Run: headless pygame with SDL's dummy video driver; simulated clock (each Clock.tick advances the game by its frame time, no real sleeping); random seed 0; keys injected as events and as key.get_pressed() state; no mouse input.
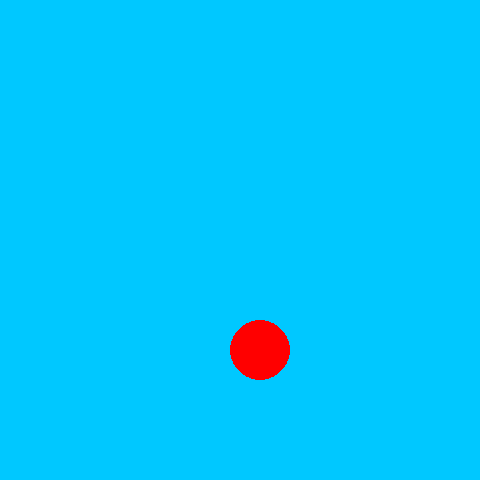
Frame 1 of 4 · flips 1–60 · no input
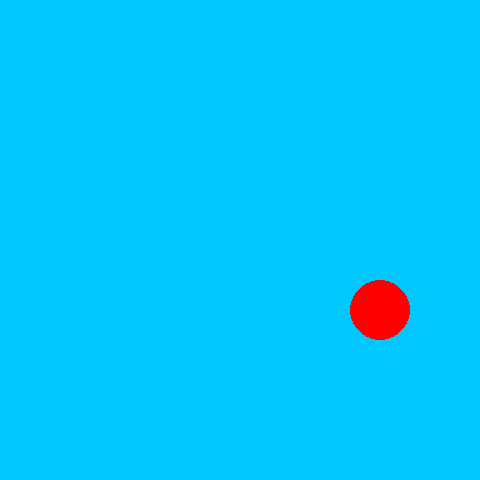
Frame 2 of 4 · flips 61–180 · tapped SPACE, RETURN · held RIGHT (→), D
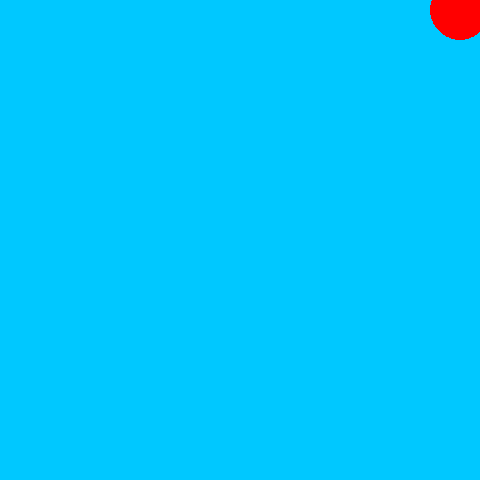
Frame 3 of 4 · flips 181–300 · held DOWN (↓), S
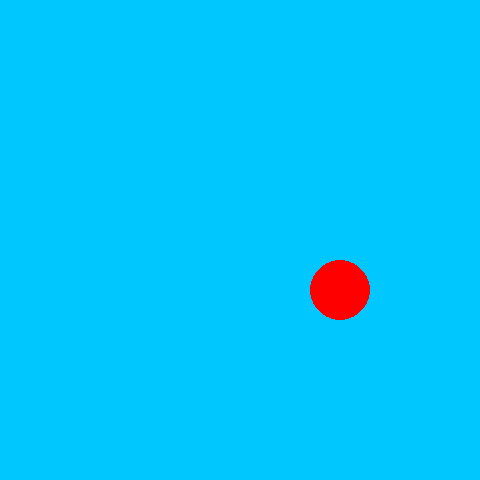
Frame 4 of 4 · flips 301–420 · held LEFT (←), A, UP (↑), W

The pygame program that drew these frames:

import pygame
import random
import math
    
def main():
    """ Set up the game and run the main game loop """
    pygame.init()      # Prepare the pygame module for use
    surfaceSize = 480   # Desired physical surface size, in pixels.

    clock = pygame.time.Clock()  #Force frame rate to be slower

    # Create surface of (width, height), and its window.
    mainSurface = pygame.display.set_mode((surfaceSize, surfaceSize))

    # Create the the size, position, speed and color for a circle
    circlePos  = [200,200]  #[x,y] position
    circleSize = 30         #Radius of the circle
    circleColor = (255,0,0) #Color of the circle
    circleSpeed = [1,2.5]   #Speed in the x and y directions
    

    
    while True:
        ev = pygame.event.poll()    # Look for any event
        if ev.type == pygame.QUIT:  # Window close button clicked?
            break                   #   ... leave game loop
        
           
        # Update your game objects and data structures here...
           
        circlePos[0] += circleSpeed[0]
        circlePos[1] += circleSpeed[1]
        
        if circlePos[0] >= surfaceSize:  #Right Side
            circleSpeed[0] = circleSpeed[0]*-1
        elif circlePos[0] <= 0:          #Left Side
            circleSpeed[0] = circleSpeed[0]*-1
        
        if circlePos[1] >= surfaceSize:  #Top Side
            circleSpeed[1] = circleSpeed[1]*-1
        elif circlePos[1] <= 0:          #Bottom Side
            circleSpeed[1] = circleSpeed[1]*-1
        
        # We draw everything from scratch on each frame.
        # So first fill everything with the background color
        mainSurface.fill((0, 200, 255))

        pygame.draw.circle(mainSurface, circleColor, circlePos, circleSize) #Draw Circle
        #pygame.draw.circle(mainSurface, mouseCircleColor, mouseCirclePos, mouseCircleSize) #Draw mouseCircle
        

        # Now the surface is ready, tell pygame to display it!
        pygame.display.flip()
        
        clock.tick(60) #Force frame rate to be slower

    pygame.quit()     # Once we leave the loop, close the window.

main()
